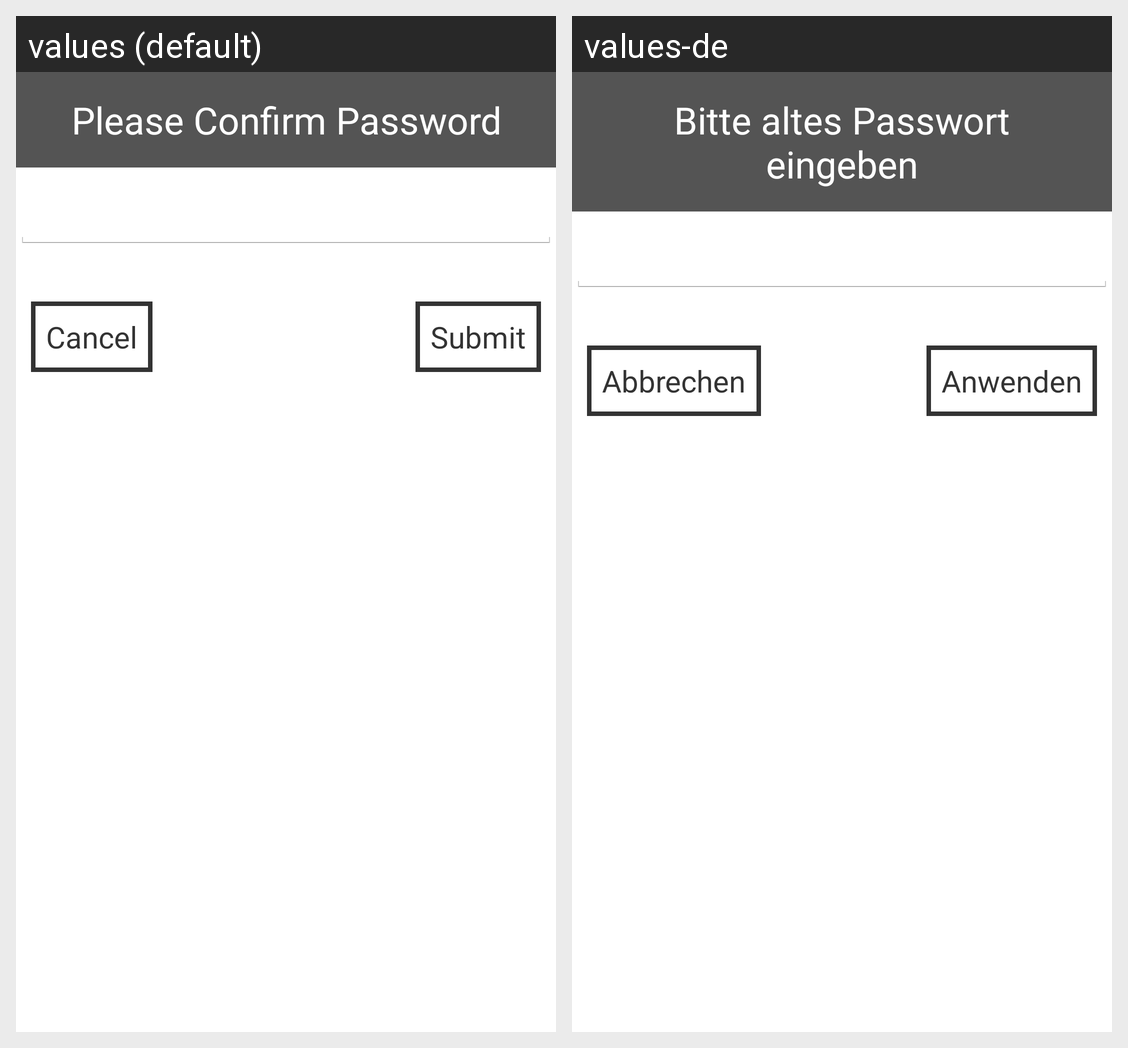

The Android screen above is rendered under two locales of the same app. Produce the string resources it draws, with the default and per-locale values.
Android screen res/layout/dialog_authenticate.xml rendered under 2 locales, left to right: values (default), values-de. Device: Nexus 5 (rendered at 1080×1920; each locale shown at half size, 540×960, under a caption strip naming it); theme AppTheme.
Strings drawn on this screen, with the default value and each locale's value (text and hints the layout hard-codes, and strings that could not be matched under every locale, appear in the picture but are not listed):

enter_password
  values: Please Confirm Password
  values-de: Bitte altes Passwort eingeben

dialog_settings_close_button
  values: Cancel
  values-de: Abbrechen

dialog_settings_save_button
  values: Submit
  values-de: Anwenden
